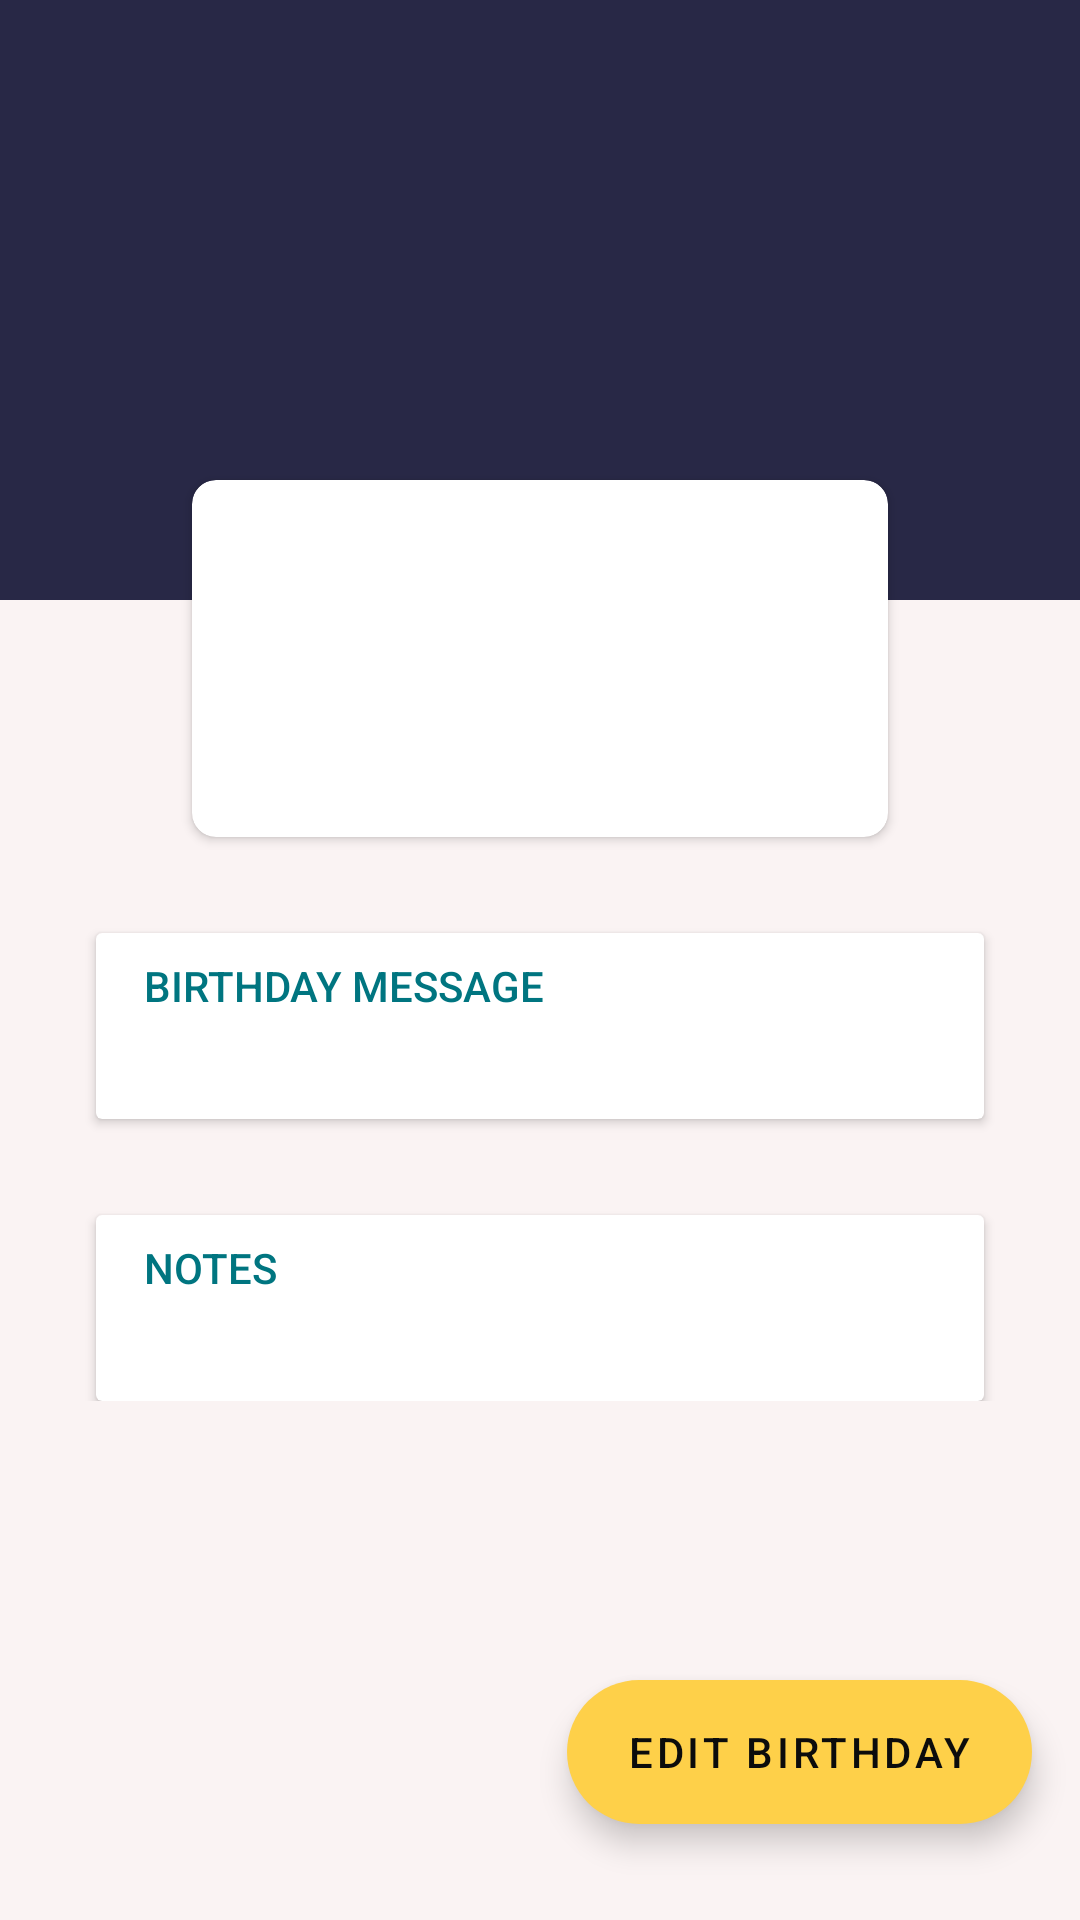

Reconstruct the res/layout file that produces this screen, plus the resources it refers to.
<!-- AndroidManifest.xml: activity theme Theme.BirthdayReminder.NoActionBar -->
<!-- res/layout/activity_birthday_detail.xml -->
<?xml version="1.0" encoding="utf-8"?>
<LinearLayout xmlns:android="http://schemas.android.com/apk/res/android"
    xmlns:app="http://schemas.android.com/apk/res-auto"
    xmlns:tools="http://schemas.android.com/tools"
    android:layout_width="match_parent"
    android:layout_height="match_parent"
    android:orientation="vertical"
    tools:context=".ui.birthdayDetail.BirthdayDetailActivity">

    <androidx.appcompat.widget.Toolbar
        android:id="@+id/toolbarDetail"
        android:layout_width="match_parent"
        android:layout_height="wrap_content"
        android:background="@color/navyblue"
        android:theme="@style/DetailPageToolbar"
        >
        <TextView
            android:layout_width="match_parent"
            android:layout_height="match_parent"
            android:text=""/>
    </androidx.appcompat.widget.Toolbar>

    <FrameLayout
        android:layout_width="match_parent"
        android:layout_height="match_parent">

        <ScrollView
            android:id="@+id/scrollViewDetail"
            android:layout_width="match_parent"
            android:layout_height="match_parent"
            >

            <androidx.constraintlayout.widget.ConstraintLayout
                android:layout_width="match_parent"
                android:layout_height="wrap_content"
                android:paddingBottom="@dimen/major_major"
                >

                <FrameLayout
                    android:id="@+id/frameLayout"
                    android:layout_width="match_parent"
                    android:layout_height="144dp"
                    android:background="@color/navyblue"
                    app:layout_constraintEnd_toEndOf="parent"
                    app:layout_constraintStart_toStartOf="parent"
                    app:layout_constraintTop_toTopOf="parent" />

                <com.google.android.material.imageview.ShapeableImageView
                    android:id="@+id/ivDetailAvatar"
                    android:layout_width="@dimen/list_card_image"
                    android:layout_height="@dimen/list_card_image"
                    android:layout_gravity="center_horizontal"
                    app:layout_constraintEnd_toEndOf="parent"
                    app:layout_constraintStart_toStartOf="parent"
                    app:layout_constraintTop_toTopOf="parent"
                    app:shapeAppearanceOverlay="@style/CircularImageView"
                    tools:srcCompat="@tools:sample/avatars" />

                <androidx.cardview.widget.CardView
                    android:id="@+id/cardViewMainInfo"
                    style="@style/BirthdayCardView"
                    android:layout_width="match_parent"
                    android:layout_height="wrap_content"
                    android:layout_marginStart="@dimen/major_major"
                    android:layout_marginTop="@dimen/major_margin"
                    android:layout_marginEnd="@dimen/major_major"
                    app:layout_constraintEnd_toEndOf="parent"
                    app:layout_constraintStart_toStartOf="parent"
                    app:layout_constraintTop_toBottomOf="@+id/ivDetailAvatar">

                    <LinearLayout
                        android:layout_width="match_parent"
                        android:layout_height="wrap_content"
                        android:layout_gravity="center"
                        android:layout_margin="@dimen/mini_margin"
                        android:orientation="vertical">

                        <TextView
                            android:id="@+id/tvDetailName"
                            style="@style/TextAppearance.MaterialComponents.Headline6"
                            android:layout_width="match_parent"
                            android:layout_height="wrap_content"
                            android:textAlignment="center"
                            tools:text="Samad" />

                        <TextView
                            android:id="@+id/tvDetailPhone"
                            android:layout_width="match_parent"
                            android:layout_height="wrap_content"
                            android:textAlignment="center"
                            tools:text="0816666666" />

                        <TextView
                            android:id="@+id/tvDetailEmail"
                            style="@style/TextAppearance.MaterialComponents.Body2"
                            android:layout_width="match_parent"
                            android:layout_height="wrap_content"
                            android:textAlignment="center"
                            tools:text="email@email.com" />

                        <TextView
                            android:id="@+id/tvDetailDate"
                            style="@style/TextAppearance.MaterialComponents.Body1"
                            android:layout_width="match_parent"
                            android:layout_height="wrap_content"
                            android:textAlignment="center"
                            tools:text="9th December, 2020" />

                        <TextView
                            android:id="@+id/tvDetailAge"
                            style="@style/TextAppearance.MaterialComponents.Caption"
                            android:textColor="@color/navyblue"
                            android:layout_width="match_parent"
                            android:layout_height="wrap_content"
                            android:textAlignment="center"
                            tools:text="24 years 5 months 5 days" />

                    </LinearLayout>

                </androidx.cardview.widget.CardView>

                <androidx.cardview.widget.CardView
                    android:id="@+id/cardViewBirthdayMessage"
                    android:layout_width="match_parent"
                    android:layout_height="wrap_content"
                    android:layout_marginStart="@dimen/major_margin"
                    android:layout_marginTop="@dimen/major_margin"
                    android:layout_marginEnd="@dimen/major_margin"
                    app:layout_constraintEnd_toEndOf="parent"
                    app:layout_constraintStart_toStartOf="parent"
                    app:layout_constraintTop_toBottomOf="@id/cardViewMainInfo">

                    <LinearLayout
                        android:layout_width="match_parent"
                        android:layout_height="match_parent"
                        android:layout_marginStart="@dimen/minor_margin"
                        android:layout_marginTop="@dimen/mini_margin"
                        android:layout_marginEnd="@dimen/minor_margin"
                        android:layout_marginBottom="@dimen/mini_margin"
                        android:orientation="vertical">

                        <TextView
                            style="@style/DetailHeader"
                            android:layout_width="match_parent"
                            android:layout_height="wrap_content"
                            android:layout_marginBottom="@dimen/mini_margin"
                            android:text="@string/birthday_message" />

                        <TextView
                            android:id="@+id/tvDetailMessage"
                            android:layout_width="match_parent"
                            android:layout_height="match_parent"
                            tools:text="@string/lorem" />

                    </LinearLayout>

                </androidx.cardview.widget.CardView>

                <androidx.cardview.widget.CardView
                    android:id="@+id/cardViewNotes"
                    android:layout_width="match_parent"
                    android:layout_height="wrap_content"
                    android:layout_marginStart="@dimen/major_margin"
                    android:layout_marginTop="@dimen/major_margin"
                    android:layout_marginEnd="@dimen/major_margin"
                    android:layout_marginBottom="@dimen/major_margin"
                    app:layout_constraintEnd_toEndOf="parent"
                    app:layout_constraintStart_toStartOf="parent"
                    app:layout_constraintTop_toBottomOf="@id/cardViewBirthdayMessage">

                    <LinearLayout
                        android:layout_width="match_parent"
                        android:layout_height="match_parent"
                        android:layout_marginStart="@dimen/minor_margin"
                        android:layout_marginTop="@dimen/mini_margin"
                        android:layout_marginEnd="@dimen/minor_margin"
                        android:layout_marginBottom="@dimen/mini_margin"
                        android:orientation="vertical">

                        <TextView
                            style="@style/DetailHeader"
                            android:layout_width="match_parent"
                            android:layout_height="wrap_content"
                            android:layout_marginBottom="@dimen/mini_margin"
                            android:text="@string/notes" />

                        <TextView
                            android:id="@+id/tvDetailNote"
                            android:layout_width="match_parent"
                            android:layout_height="match_parent"
                            tools:text="@string/lorem" />

                    </LinearLayout>

                </androidx.cardview.widget.CardView>


            </androidx.constraintlayout.widget.ConstraintLayout>

        </ScrollView>

        <com.airbnb.lottie.LottieAnimationView
            android:id="@+id/progressBarDetail"
            android:layout_width="@dimen/loading_width"
            android:layout_height="@dimen/loading_width"
            android:layout_gravity="center"
            app:lottie_autoPlay="true"
            app:lottie_loop="true"
            app:lottie_rawRes="@raw/loading"
            android:visibility="gone"
            tools:visibility="visible"/>

        <com.google.android.material.floatingactionbutton.ExtendedFloatingActionButton
            android:id="@+id/fabEdit"
            style="@style/editFab"
            android:layout_width="wrap_content"
            android:layout_height="wrap_content"
            android:layout_gravity="end|bottom"
            android:layout_marginEnd="@dimen/minor_margin"
            android:layout_marginBottom="@dimen/major_margin"
            android:contentDescription="@string/edit_birthday"
            android:text="@string/edit_birthday"
            app:icon="@drawable/ic_edit"
            app:iconGravity="start" />

    </FrameLayout>

</LinearLayout>
<!-- resources referenced by this layout -->
<resources>
  <color name="navyblue">#282846</color>
  <dimen name="list_card_image">72dp</dimen>
  <dimen name="loading_width">48dp</dimen>
  <dimen name="major_major">64dp</dimen>
  <dimen name="major_margin">32dp</dimen>
  <dimen name="mini_margin">8dp</dimen>
  <dimen name="minor_margin">16dp</dimen>
  <string name="birthday_message">Birthday Message</string>
  <string name="edit_birthday">Edit birthday</string>
  <string name="lorem">Lorem ipsum dolor sit amet, consectetur adipiscing elit. Maecenas quis eros eget enim bibendum cursus. Vestibulum interdum dolor quis dui pulvinar auctor. Vestibulum interdum rutrum ultricies. Nunc sed hendrerit arcu. Cras sagittis, risus placerat tristique dictum, massa sapien porttitor mi, ut gravida justo erat a odio. Vivamus tincidunt sem sed consequat fringilla. Aliquam at ante ut dui congue sagittis. Quisque iaculis, odio sed mattis bibendum, quam magna finibus nisl, ut suscipit diam neque sed ex. Mauris feugiat, augue commodo consectetur semper, felis ante volutpat massa, quis mollis ante ligula ac ipsum. Praesent sit amet dignissim dui.
  
  Nam lobortis diam dolor, a sollicitudin orci ullamcorper vitae. Cras porta magna quis dui porta eleifend. Maecenas ut aliquam magna. Donec massa eros, aliquam ac urna sit amet, tempus scelerisque libero. Morbi quis faucibus tellus, et convallis leo. Morbi elit tortor, bibendum porttitor interdum eget, ultrices sed ex. Nulla a iaculis turpis, vitae molestie libero. Donec id libero quis mauris vehicula pretium non non urna.
  </string>
  <string name="notes">Notes</string>
  <style name="BirthdayCardView" parent="CardView">
          <item name="cardCornerRadius">@dimen/card_corner_radius</item>
          <item name="backgroundTint">@color/white</item>
      </style>
  <style name="CircularImageView">
          <item name="cornerSize">50%</item>
      </style>
  <style name="DetailHeader" parent="TextAppearance.AppCompat.Body2">
          <item name="android:textColor">@color/teal</item>
          <item name="textAllCaps">true</item>
      </style>
  <style name="DetailPageToolbar">
          <item name="colorControlNormal">@color/yellow</item>
          <item name="popupTheme">@style/AppTheme.PopupOverlay</item>
      </style>
  <style name="editFab" parent="Widget.MaterialComponents.ExtendedFloatingActionButton">
          <item name="backgroundTint">@color/yellow</item>
          <item name="tint">@color/navyblue</item>
      </style>
  <style name="Theme.BirthdayReminder.NoActionBar">
          <item name="windowActionBar">false</item>
          <item name="windowNoTitle">true</item>
      </style>
  <dimen name="card_corner_radius">8dp</dimen>
  <color name="white">#fafafa</color>
  <color name="teal">#007580</color>
  <color name="yellow">#fed049</color>
  <style name="AppTheme.PopupOverlay" parent="ThemeOverlay.AppCompat.Light" />
</resources>
